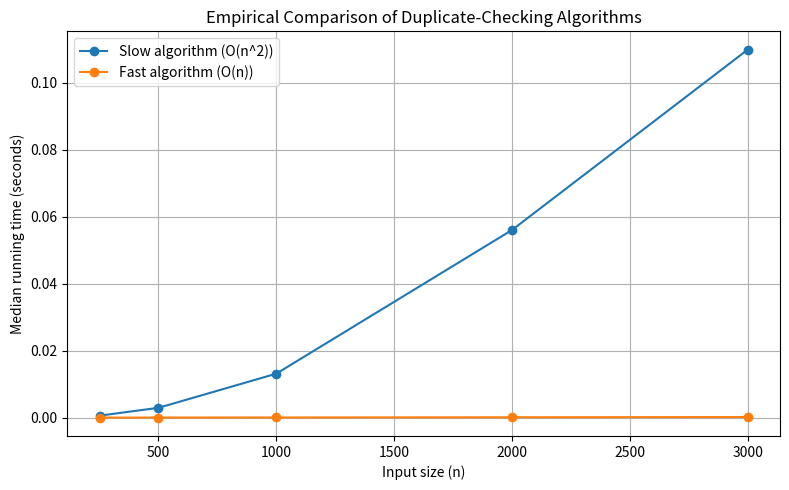

Write Python code to recreate this figure.
import time
import random
import statistics
import matplotlib.pyplot as plt

# =======================================================
# DO NOT MODIFY THE ALGORITHM IMPLEMENTATIONS
# =======================================================

def find_duplicates_slow(data):
    """An O(n^2) algorithm to find duplicates."""
    n = len(data)
    for i in range(n):
        for j in range(i + 1, n):
            if data[i] == data[j]:
                return True
    return False

def find_duplicates_fast(data):
    """An O(n) algorithm to find duplicates."""
    seen = set()
    for item in data:
        if item in seen:
            return True
        seen.add(item)
    return False


# =======================================================
# YOUR TASK: FIX THE BENCHMARKING SCRIPT BELOW
# =======================================================

def benchmark_duplicates():
    """
    Empirically compare the performance of the two duplicate-checking algorithms.

    Both algorithms are tested on identical inputs at increasing sizes.
    Each input is timed over multiple trials, and the median time is reported for each algorithm.
    """
    sizes = (250, 500, 1000, 2000, 3000)
    trials = 7
    rng = random.Random(0)
    results = []

    algorithms = (
        ("slow", find_duplicates_slow),
        ("fast", find_duplicates_fast),
    )

    print("Duplicate-checking benchmark")
    print("Median of 7 trials")
    print()
    print(f"{'n':>6} {'slow (s)':>12} {'fast (s)':>12} {'speedup':>10}")
    print("-" * 44)

    for size in sizes:
        # Create one identical, duplicate-free input for both algorithms.
        data = list(range(size))
        rng.shuffle(data)

        timings = {
            "slow": [],
            "fast": []
            }

        for trial in range(trials):
            # Alternate execution order to reduce systematic timing bias.
            if trial % 2 == 0:
                ordered_algorithms = algorithms
            else:
                ordered_algorithms = algorithms[::-1]

            for name, algorithm in ordered_algorithms:
                start = time.perf_counter()
                result = algorithm(data)
                elapsed = time.perf_counter() - start

                # Verify that both algorithms produce the expected result.
                if result is not False:
                    raise AssertionError(
                        f"{name} returned {result!r} for a "
                        "duplicate-free input"
                    )
                
                timings[name].append(elapsed)

        slow_median = statistics.median(timings["slow"])
        fast_median = statistics.median(timings["fast"])

        speedup = (
            slow_median / fast_median 
            if fast_median > 0
            else float("inf")
        )

        print(
            f"{size:>6} "
            f"{slow_median:>12.6f} " 
            f"{fast_median:>12.6f} "
            f"{speedup:>9.1f}x"
        )

        results.append((size, slow_median, fast_median))

    sizes_plot = [row[0] for row in results]
    slow_times = [row[1] for row in results]
    fast_times = [row[2] for row in results]

    plt.figure(figsize=(8, 5))
    plt.plot(
        sizes_plot,
        slow_times,
        marker="o",
        label="Slow algorithm (O(n^2))"
    )
    plt.plot(
        sizes_plot,
        fast_times,
        marker="o",
        label="Fast algorithm (O(n))"
    )

    plt.xlabel("Input size (n)")
    plt.ylabel("Median running time (seconds)")
    plt.title("Empirical Comparison of Duplicate-Checking Algorithms")
    plt.legend()
    plt.grid(True)
    plt.tight_layout()

    plt.savefig("results.png", dpi=200)
    plt.show()

if __name__ == "__main__":
    benchmark_duplicates()
